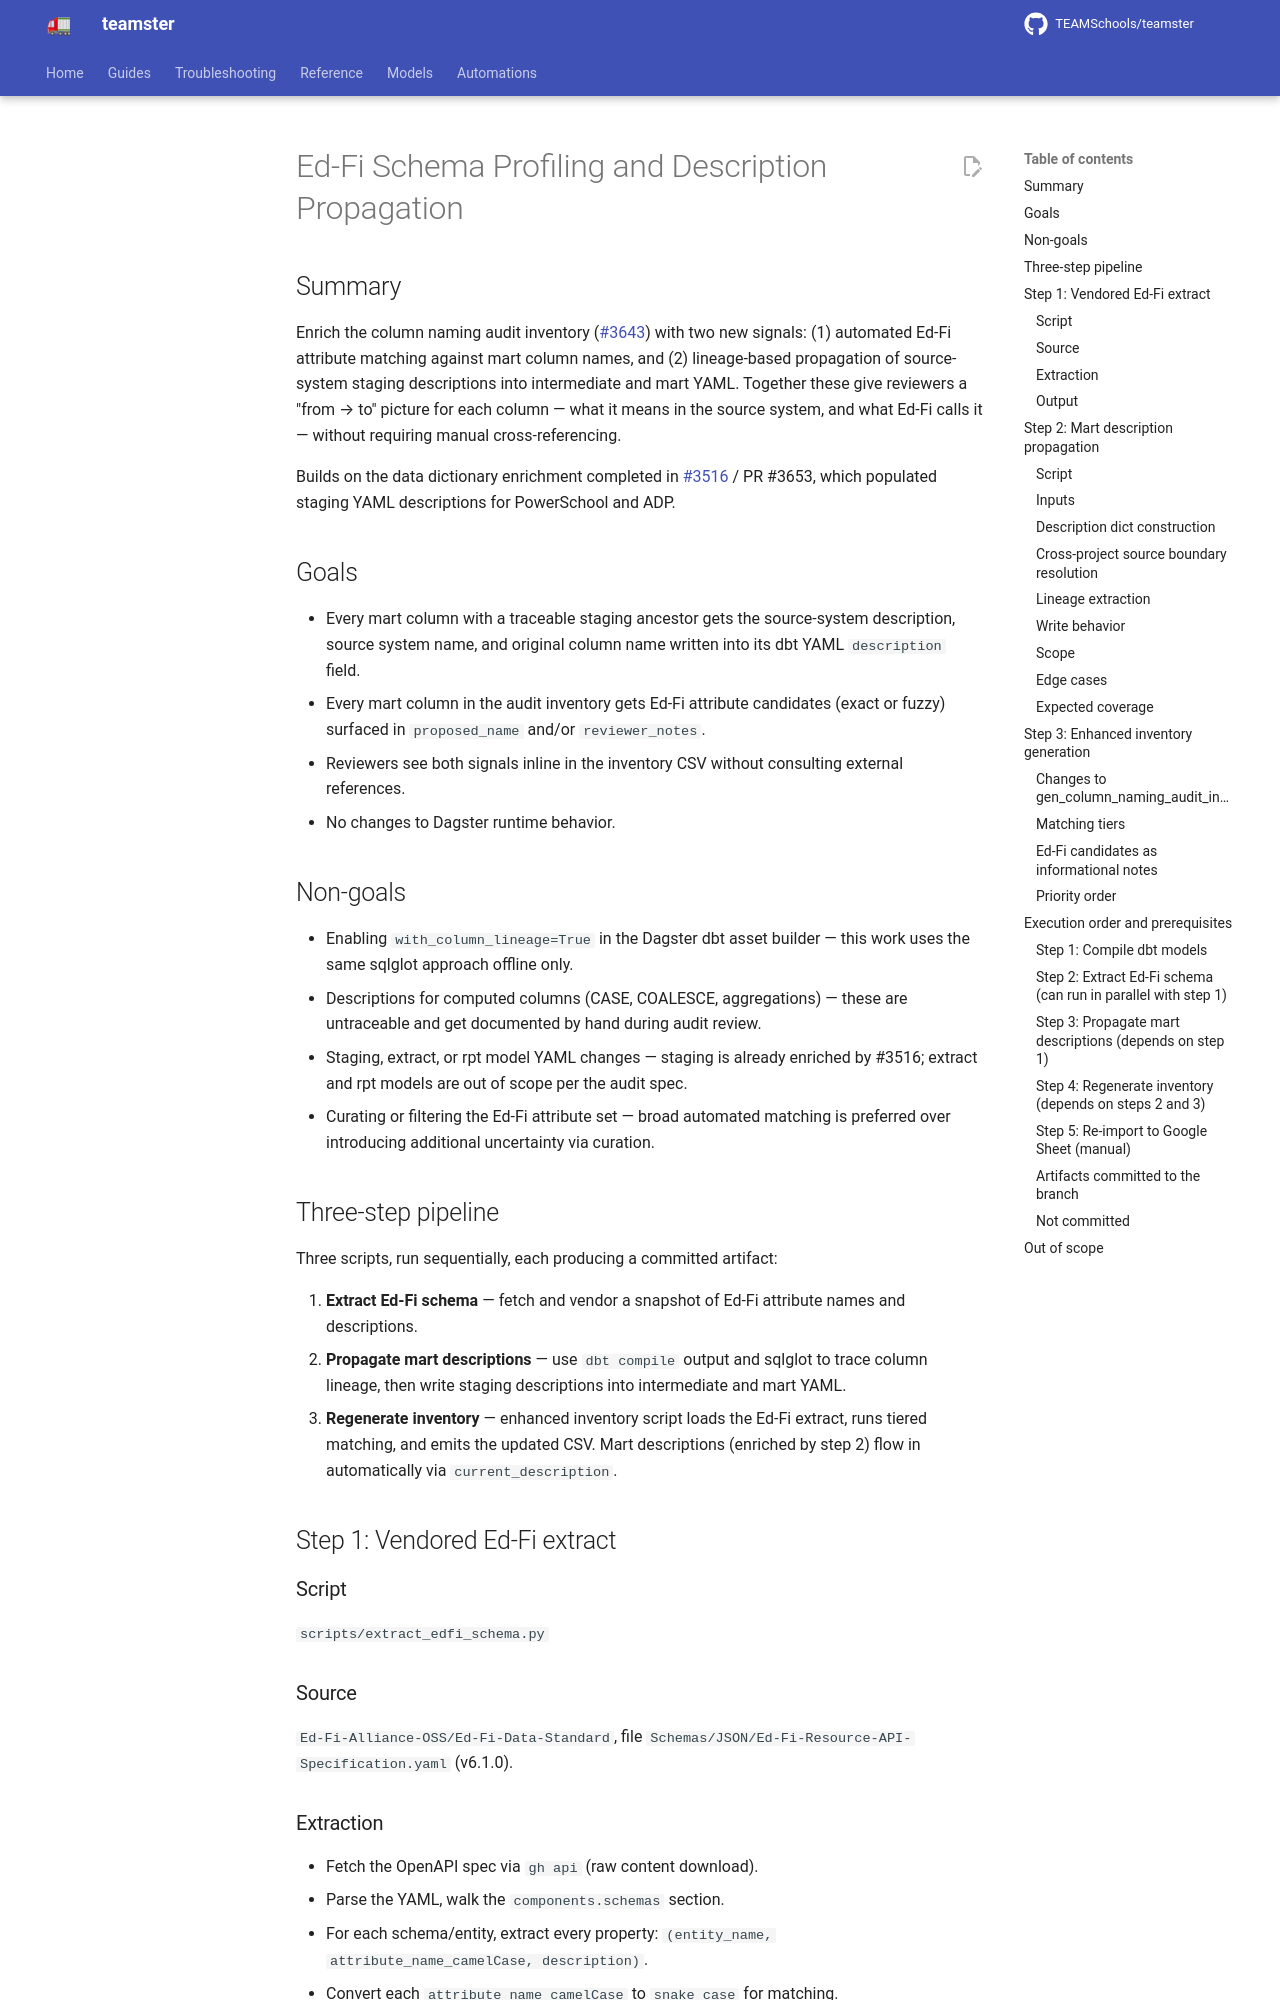

repository: TEAMSchools/teamster · page: superpowers/specs/2026-04-16-edfi-profiling-and-description-propagation-design/index.html · generator: mkdocs

# Ed-Fi Schema Profiling and Description Propagation

## Summary

Enrich the column naming audit inventory
([#3643](https://github.com/TEAMSchools/teamster/issues/3643)) with two new
signals: (1) automated Ed-Fi attribute matching against mart column names, and
(2) lineage-based propagation of source-system staging descriptions into
intermediate and mart YAML. Together these give reviewers a "from → to" picture
for each column — what it means in the source system, and what Ed-Fi calls it —
without requiring manual cross-referencing.

Builds on the data dictionary enrichment completed in
[#3516](https://github.com/TEAMSchools/teamster/issues/3516) / PR #3653, which
populated staging YAML descriptions for PowerSchool and ADP.

## Goals

- Every mart column with a traceable staging ancestor gets the source-system
  description, source system name, and original column name written into its dbt
  YAML `description` field.
- Every mart column in the audit inventory gets Ed-Fi attribute candidates
  (exact or fuzzy) surfaced in `proposed_name` and/or `reviewer_notes`.
- Reviewers see both signals inline in the inventory CSV without consulting
  external references.
- No changes to Dagster runtime behavior.

## Non-goals

- Enabling `with_column_lineage=True` in the Dagster dbt asset builder — this
  work uses the same sqlglot approach offline only.
- Descriptions for computed columns (CASE, COALESCE, aggregations) — these are
  untraceable and get documented by hand during audit review.
- Staging, extract, or rpt model YAML changes — staging is already enriched by
  #3516; extract and rpt models are out of scope per the audit spec.
- Curating or filtering the Ed-Fi attribute set — broad automated matching is
  preferred over introducing additional uncertainty via curation.

## Three-step pipeline

Three scripts, run sequentially, each producing a committed artifact:

1. **Extract Ed-Fi schema** — fetch and vendor a snapshot of Ed-Fi attribute
   names and descriptions.
2. **Propagate mart descriptions** — use `dbt compile` output and sqlglot to
   trace column lineage, then write staging descriptions into intermediate and
   mart YAML.
3. **Regenerate inventory** — enhanced inventory script loads the Ed-Fi extract,
   runs tiered matching, and emits the updated CSV. Mart descriptions (enriched
   by step 2) flow in automatically via `current_description`.

## Step 1: Vendored Ed-Fi extract

### Script

`scripts/extract_edfi_schema.py`

### Source

`Ed-Fi-Alliance-OSS/Ed-Fi-Data-Standard`, file
`Schemas/JSON/Ed-Fi-Resource-API-Specification.yaml` (v6.1.0).
